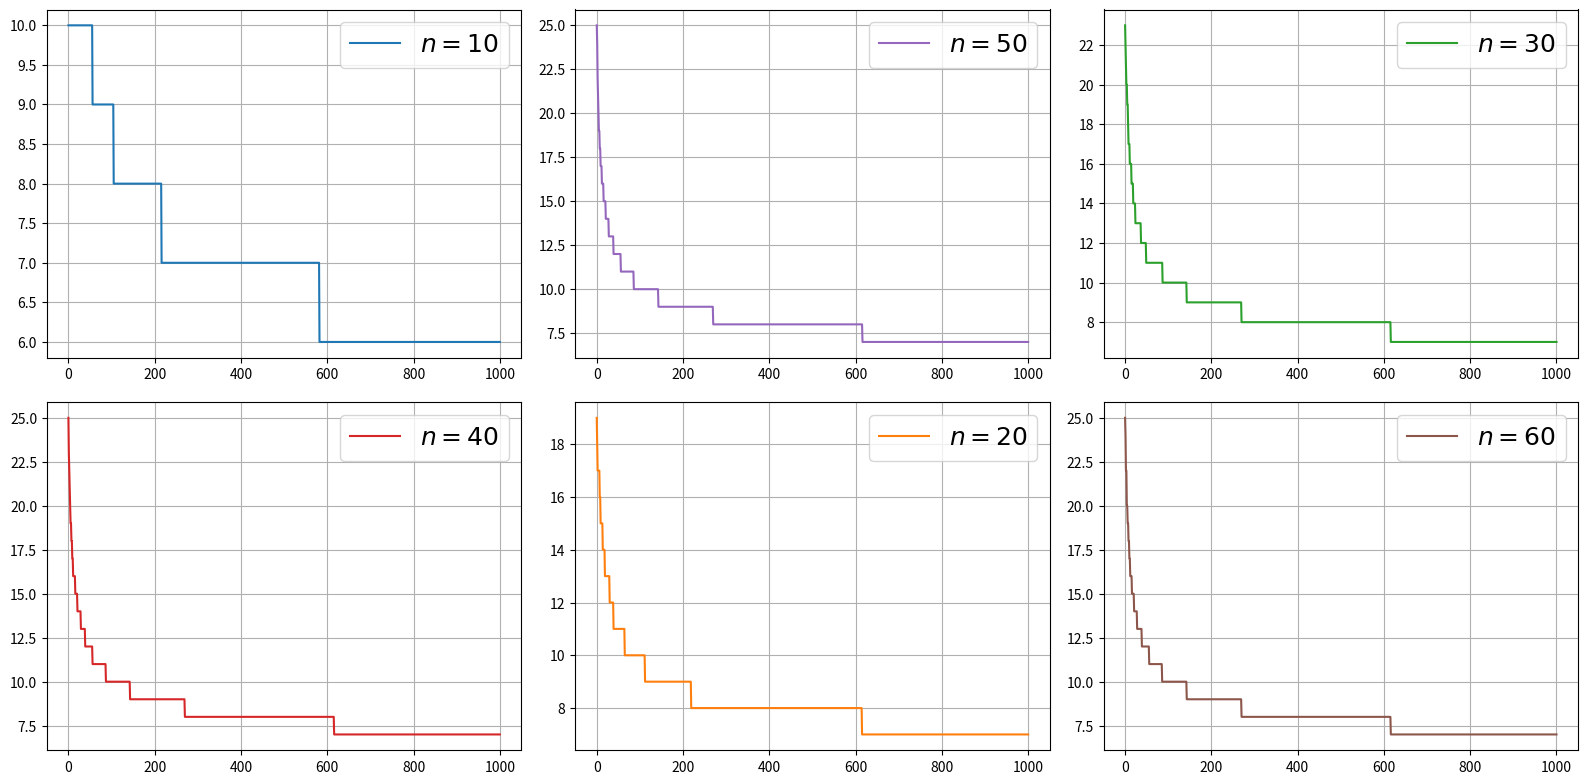

Generate this figure with matplotlib:
import numpy as np, scipy.sparse as ss, matplotlib.pyplot as plt
from matplotlib import rcParams


def simulation(N, M):
    K = np.empty((len(N), len(M)))
    for i, n in enumerate(N):
        A = ss.diags([1, -2, 8, -2, 1], [-2, -1, 0, 1, 2], shape=(n, n)).toarray()
        I = np.eye(n)
        b = np.random.rand(n)
        e = np.ones_like(b)
        for j, m in enumerate(M):
            k = conjugateGradient(A + m * I, b, e)
            # k = conjugateGradient(A + m * I, b, e, I)
            K[i, j] = k
    return K


'''
def conjugateGradient(A, b, x0, P, TOL=1E-15):  # Conditioned, need P as input
    n = len(b)
    r = b - A @ x0
    p = z = np.linalg.solve(P, r)
    for k in range(n):
        rdotz = r.dot(z)
        Ap = A @ p
        alpha = rdotz / (p.dot(Ap))
        x1 = x0 + alpha * p
        if np.linalg.norm(x1 - x0, np.inf) <= TOL:
            return k + 1
        x0 = x1
        r -= alpha * Ap
        z = np.linalg.solve(P, r)
        beta = r.dot(z) / rdotz
        p = z + beta * p
    return k + 1
'''


def conjugateGradient(A, b, x0, TOL=1E-15):  # Non-conditioned
    n = len(b)
    p = r = b - A @ x0
    for k in range(n):
        rdotp = r.dot(p)
        Ap = A @ p
        pAdotp = p.dot(Ap)
        alpha = rdotp / pAdotp
        x1 = x0 + alpha * p
        if np.linalg.norm(x1 - x0, np.inf) <= TOL:
            return k + 1
        x0 = x1
        r -= alpha * Ap
        beta = r.dot(Ap) / pAdotp
        p = r - beta * p
    return k + 1


def plotIterations(K, N, M):
    # %matplotlib qt
    rcParams.update({'axes.grid': True, 'legend.fontsize': 18, 'legend.handlelength': 2,
                     'axes.labelsize': 18, 'axes.titlesize': 18, 'figure.figsize': (16, 8)})

    colors = rcParams['axes.prop_cycle'].by_key()['color']
    fig, axes = plt.subplots(2, 3)
    plt.tight_layout()
    for k in range(6):
        i, j = k % 2, k % 3
        axes[i, j].plot(M, K[k], label=r'$n=%d$' % N[k], color=colors[k])
        axes[i, j].legend(loc='best')

    # plt.savefig('CG_Analysis', format='png')
    plt.show()


if __name__ == "__main__":
    N = np.arange(10, 70, 10)
    M = np.linspace(0, 1000, 1001)
    # print(N,M,sep='\n')
    plotIterations(simulation(N, M), N, M)
